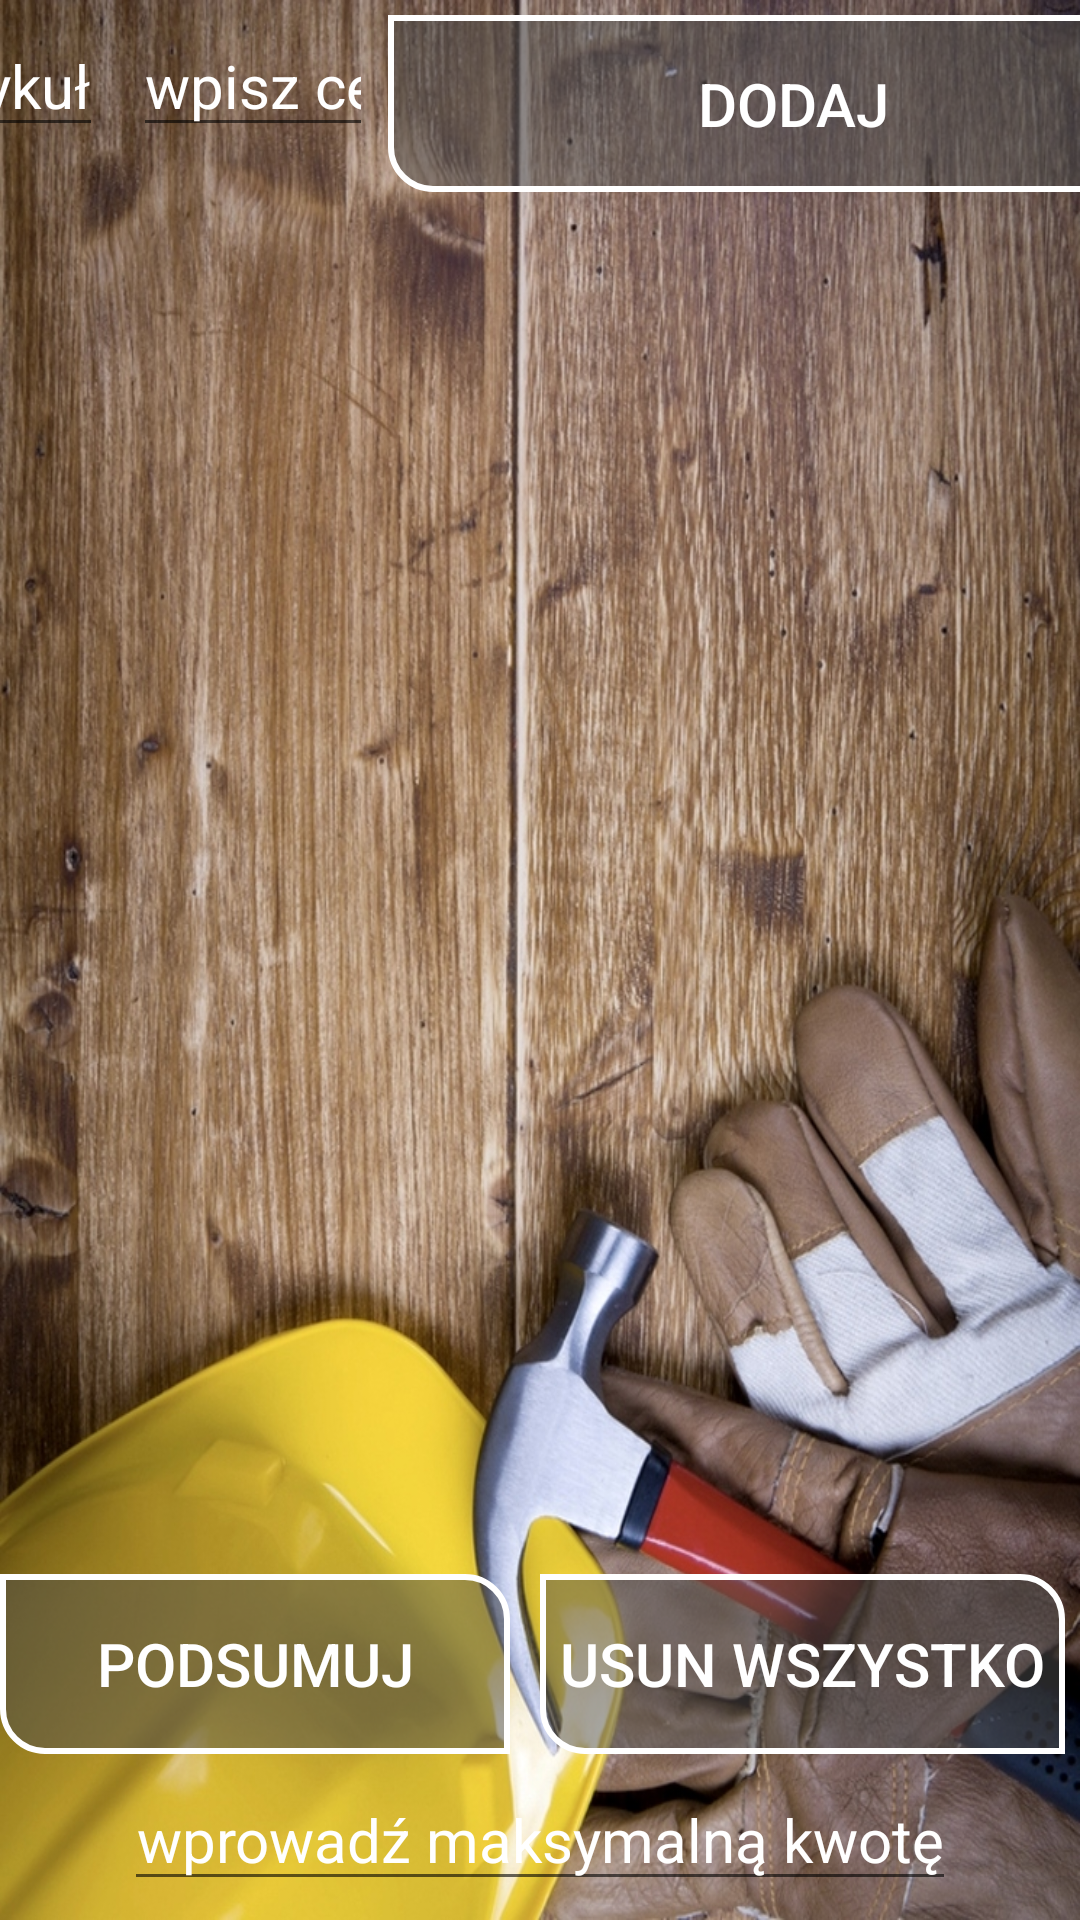

Here is an Android app screen rendered from its layout file. Give the layout XML and the strings, colors and styles it references.
<!-- AndroidManifest.xml: application theme AppTheme -->
<!-- res/layout/calculator_main_activity.xml -->
<?xml version="1.0" encoding="utf-8"?>
<LinearLayout xmlns:android="http://schemas.android.com/apk/res/android"
    android:layout_width="match_parent"
    android:layout_height="match_parent"
    android:background="@drawable/remont"
    android:orientation="vertical"
    android:weightSum="1">

    <LinearLayout
        android:id="@+id/linear_with_listview"
        android:layout_width="fill_parent"
        android:layout_height="0dp"
        android:layout_weight="0.1">

        <RelativeLayout
            android:layout_width="wrap_content"
            android:layout_height="wrap_content"
            android:gravity="center">

            <Button
                android:id="@+id/add_button"
                android:layout_width="wrap_content"
                android:layout_height="wrap_content"
                android:layout_alignParentRight="true"
                android:layout_marginTop="5dp"
                android:background="@drawable/button_appearance_2"
                android:inputType="textNoSuggestions"
                android:onClick="addNewRow"
                android:text="DODAJ"
                android:textColor="@color/white"
                android:textIsSelectable="false"
                android:textSize="20dp"

                />

            <EditText
                android:id="@+id/name_of_service"
                android:layout_width="wrap_content"
                android:layout_height="wrap_content"
                android:layout_marginLeft="5dp"
                android:layout_marginRight="5dp"
                android:layout_marginTop="5dp"
                android:layout_toLeftOf="@+id/price_edittext"
                android:hint="artykuł"
                android:textColor="@color/white"
                android:singleLine="true"
                android:imeOptions="actionNext"
                android:textColorHint="@color/white"
                android:textSize="20dp" />

            <EditText
                android:id="@+id/price_edittext"
                android:layout_width="wrap_content"
                android:layout_height="wrap_content"
                android:layout_marginLeft="5dp"
                android:layout_marginRight="5dp"
                android:layout_marginTop="5dp"
                android:layout_toLeftOf="@+id/add_button"
                android:textColor="@color/white"
                android:hint="wpisz cenę[zł]"
                android:imeOptions="actionDone"
                android:inputType="numberSigned|numberDecimal"
                android:singleLine="true"
                android:textColorHint="@color/white"
                android:textSize="20dp" />

        </RelativeLayout>

    </LinearLayout>

    <LinearLayout

        android:id="@+id/relative_with_edittext"
        android:layout_width="fill_parent"
        android:layout_height="0dp"
        android:layout_weight="0.72"

        >

        <RelativeLayout
            android:id="@+id/podsumuj"
            android:layout_width="fill_parent"
            android:layout_height="fill_parent">

            <android.support.v7.widget.RecyclerView
                android:id="@+id/recycler_view"
                android:layout_width="match_parent"
                android:layout_height="match_parent" />

        </RelativeLayout>


    </LinearLayout>

    <LinearLayout
        android:layout_width="fill_parent"
        android:layout_height="0dp"
        android:layout_weight="0.18">

        <RelativeLayout
            android:layout_width="fill_parent"
            android:layout_height="fill_parent">

            <RelativeLayout
                android:id="@+id/relative_with_total_amount_and_delete_everything"
                android:layout_width="fill_parent"
                android:layout_height="wrap_content"
                android:gravity="center">

                <Button
                    android:id="@+id/button_to_summarize"
                    android:layout_width="170dp"
                    android:layout_height="wrap_content"
                    android:layout_alignParentLeft="true"
                    android:layout_marginRight="10dp"
                    android:background="@drawable/button_appearance_2"
                    android:text="Podsumuj"
                    android:textColor="@color/white"
                    android:textSize="20dp"

                    />

                <Button
                    android:id="@+id/delete_all"
                    android:layout_width="170dp"
                    android:layout_height="wrap_content"
                    android:layout_alignParentRight="true"
                    android:layout_marginRight="5dp"
                    android:layout_toRightOf="@+id/button_to_summarize"
                    android:background="@drawable/button_appearance_2"
                    android:text="Usun wszystko"
                    android:textColor="@color/white"
                    android:textSize="20dp" />
            </RelativeLayout>

            <RelativeLayout
                android:layout_width="wrap_content"
                android:layout_below="@+id/relative_with_total_amount_and_delete_everything"
                android:layout_centerHorizontal="true"
                android:layout_marginTop="5dp"
                android:layout_height="wrap_content">

                <EditText
                    android:layout_width="wrap_content"
                    android:layout_height="wrap_content"
                    android:id="@+id/type_maximum_money_editext"
                    android:textColorHint="@color/white"
                    android:singleLine="true"
                    android:textSize="20dp"
                    android:textColor="@color/blue"
                    android:inputType="numberDecimal"
                    android:gravity="center"
                    android:hint="wprowadź maksymalną kwotę" />
            </RelativeLayout>

        </RelativeLayout>
    </LinearLayout>

</LinearLayout>
<!-- resources referenced by this layout -->
<resources>
  <color name="blue">#4d90fe</color>
  <color name="white">#FFFFFF</color>
  <!-- drawable button_appearance_2 (drawable) -->
  <?xml version="1.0" encoding="utf-8"?>
  <shape xmlns:android="http://schemas.android.com/apk/res/android" android:shape="rectangle" >
      <corners
          android:topLeftRadius="0dp"
          android:topRightRadius="14dp"
          android:bottomLeftRadius="14dp"
          android:bottomRightRadius="0dp"
          />
      <solid
          android:color="#804F4F4F"
          />
      <size
          android:width="270dp"
          android:height="60dp"
          />
      <stroke
          android:width="2dp"
          android:color="#FFFFFF"
          />
  </shape>
  <!-- drawable remont: jpg bitmap (drawable-hdpi, 270626 bytes) -->
  <style name="AppTheme" parent="Base.Theme.AppCompat.Light.DarkActionBar">
          
          <item name="colorPrimary">@color/colorPrimary</item>
          <item name="colorPrimaryDark">@color/colorPrimaryDark</item>
          <item name="colorAccent">@color/colorAccent</item>
      </style>
  <color name="colorPrimary">#3F51B5</color>
  <color name="colorPrimaryDark">#303F9F</color>
  <color name="colorAccent">#FF4081</color>
</resources>
